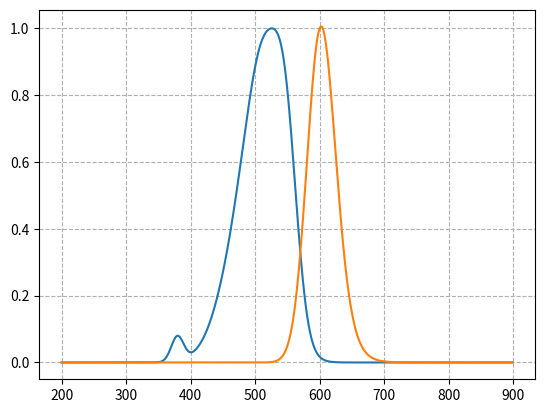

Python code for this plot:
import numpy as np
from scipy.special import erf


def absorption(x):
    """ Fit to Coumarin Fluro Red absorption coefficient spectrum using four Gaussians.
    
        Parameters
        ----------
        x : numpy.array
            Wavelength array in nanometers. This should take values in the optical 
            range between 200 and 900.

        Returns
        -------
        numpy.array
            The spectrum normalised to peak value of 1.0.

        Notes
        -----
        This fit is "good enough" for getting sensible answers but for research purposes
        you should be using your own data as this might not be exactly the same 
        spectrum as your materials.

        Example
        -------
        To make a absorption coefficient spectrum in the range 300 to 800 nanometers
        containing 200 points::

            spectrum = absorption(np.linspace(300, 800, 200))
    """
    p1 = 549.06438843562137
    a1 = 439.06754804626956
    w1 = 24.298601639828647
    
    p2 = 379.48645797468572
    a2 = 85.177292848284353
    w2 = 13.513987279089216
    
    p3 = 519.58858977131513
    a3 = 660.1731296017241
    w3 = 38.263352007649125
    
    p4 = 490.05625608592726
    a4 = 511.11501615291041
    w4 = 52.213294432464529
    spec = (
        a1 * np.exp(-(((p1 - x) / w1) ** 2))
        + a2 * np.exp(-(((p2 - x) / w2) ** 2))
        + a3 * np.exp(-(((p3 - x) / w3) ** 2))
        + a4 * np.exp(-(((p4 - x) / w4) ** 2))
    )
    spec /= np.max(spec)
    return spec


def emission(x):
    """ Fit to Coumarin Fluro Red emission spectrum using an exponentially modified 
        Gaussian.

        Parameters
        ----------
        x : numpy.array
            Wavelength array in nanometers. This should take values in the optical 
            range between 200 and 900.

        Returns
        -------
        numpy.array
            The spectrum normalised to peak value of 1.0

        Notes
        -----
        This fit is "good enough" for getting sensible answers but for research purposes
        you should be using your own data as this might not be exactly the same 
        spectrum as your materials.

        Example
        -------
        To make a emission spectrum in the range 300 to 800 nanometers containing 200 
        points::

            spectrum = emission(np.linspace(300, 800, 200))
    """
    def emg(x, a, b, c, d):
        r2 = np.sqrt(2)
        return a * c * np.sqrt(2 * np.pi) / (2 * d) * \
            np.exp((c**2/(2*d**2))-((x-b)/d)) * \
            (d/np.abs(d) + erf((x - b)/(r2*c) - c/(r2*d)))
    
    a = 1.1477763237584664
    b = 592.06478874548839
    c = 19.981040318195117
    d = 12.723704058786568
    spec = emg(x, a, b, c, d)
    return spec


if __name__ == '__main__':
    import matplotlib.pyplot as plt
    x = np.arange(200, 900)
    plt.plot(x, absorption(x), label="absorption")
    plt.plot(x, emission(x), label="emission")
    plt.grid(linestyle='dashed')
    plt.show()
